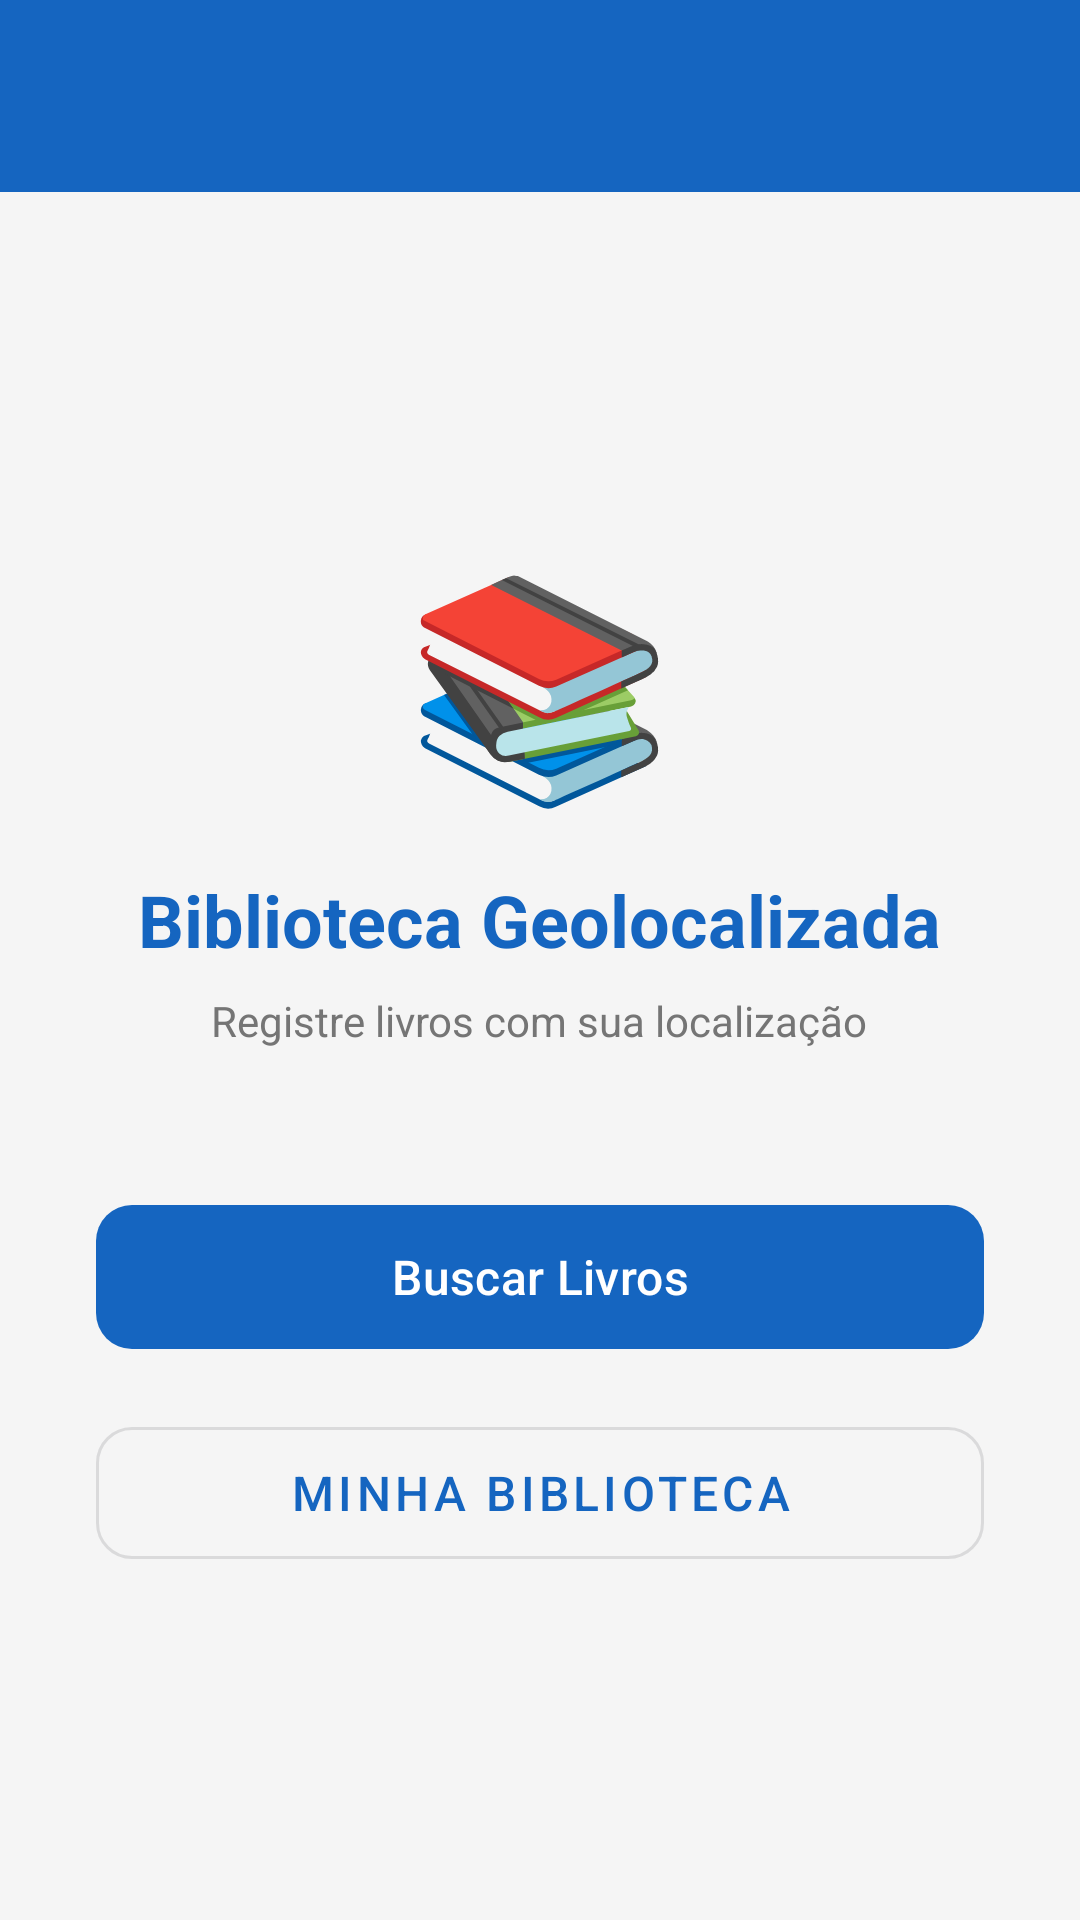

Here is an Android app screen rendered from its layout file. Give the layout XML and the strings, colors and styles it references.
<!-- AndroidManifest.xml: application theme Theme.MyApplicationAF -->
<!-- res/layout/activity_main.xml -->
<?xml version="1.0" encoding="utf-8"?>
<androidx.coordinatorlayout.widget.CoordinatorLayout
    xmlns:android="http://schemas.android.com/apk/res/android"
    xmlns:app="http://schemas.android.com/apk/res-auto"
    android:layout_width="match_parent"
    android:layout_height="match_parent"
    android:background="@color/cinza_fundo">

    <com.google.android.material.appbar.AppBarLayout
        android:layout_width="match_parent"
        android:layout_height="wrap_content">

        <androidx.appcompat.widget.Toolbar
            android:id="@+id/toolbar"
            style="@style/AppToolbar"
            android:layout_width="match_parent"
            android:layout_height="?attr/actionBarSize" />
    </com.google.android.material.appbar.AppBarLayout>

    <LinearLayout
        android:layout_width="match_parent"
        android:layout_height="match_parent"
        android:orientation="vertical"
        android:gravity="center"
        android:padding="32dp"
        app:layout_behavior="@string/appbar_scrolling_view_behavior">

        
        <TextView
            android:layout_width="wrap_content"
            android:layout_height="wrap_content"
            android:text="📚"
            android:textSize="72sp"
            android:layout_marginBottom="16dp" />

        <TextView
            android:layout_width="wrap_content"
            android:layout_height="wrap_content"
            android:text="@string/app_name"
            android:textSize="24sp"
            android:textStyle="bold"
            android:textColor="@color/colorPrimary"
            android:layout_marginBottom="8dp" />

        <TextView
            android:layout_width="wrap_content"
            android:layout_height="wrap_content"
            android:text="@string/app_subtitle"
            android:textSize="14sp"
            android:textColor="@color/cinza_texto_secundario"
            android:gravity="center"
            android:layout_marginBottom="48dp" />

        
        <com.google.android.material.button.MaterialButton
            android:id="@+id/btn_buscar_livros"
            android:layout_width="match_parent"
            android:layout_height="56dp"
            android:text="@string/btn_buscar_livros"
            android:textSize="16sp"
            app:cornerRadius="12dp"
            android:layout_marginBottom="16dp" />

        
        <com.google.android.material.button.MaterialButton
            android:id="@+id/btn_minha_lista"
            android:layout_width="match_parent"
            android:layout_height="56dp"
            android:text="@string/btn_minha_lista"
            android:textSize="16sp"
            style="@style/Widget.MaterialComponents.Button.OutlinedButton"
            app:cornerRadius="12dp" />

    </LinearLayout>

</androidx.coordinatorlayout.widget.CoordinatorLayout>
<!-- resources referenced by this layout -->
<resources>
  <color name="cinza_fundo">#F5F5F5</color>
  <color name="cinza_texto_secundario">#757575</color>
  <color name="colorPrimary">#1565C0</color>
  <string name="app_name">Biblioteca Geolocalizada</string>
  <string name="app_subtitle">Registre livros com sua localização</string>
  <string name="btn_buscar_livros">Buscar Livros</string>
  <string name="btn_minha_lista">Minha Biblioteca</string>
  <style name="AppToolbar" parent="Widget.AppCompat.Toolbar">
          <item name="android:background">@color/colorPrimary</item>
          <item name="titleTextColor">@color/white</item>
      </style>
  <style name="Theme.MyApplicationAF" parent="Base.Theme.MyApplicationAF" />
  <color name="white">#FFFFFFFF</color>
  <style name="Base.Theme.MyApplicationAF" parent="Theme.Material3.DayNight.NoActionBar">
          <item name="colorPrimary">@color/colorPrimary</item>
          <item name="colorPrimaryDark">@color/colorPrimaryDark</item>
          <item name="colorAccent">@color/colorAccent</item>
      </style>
  <color name="colorPrimaryDark">#0D47A1</color>
  <color name="colorAccent">#FF6F00</color>
</resources>
